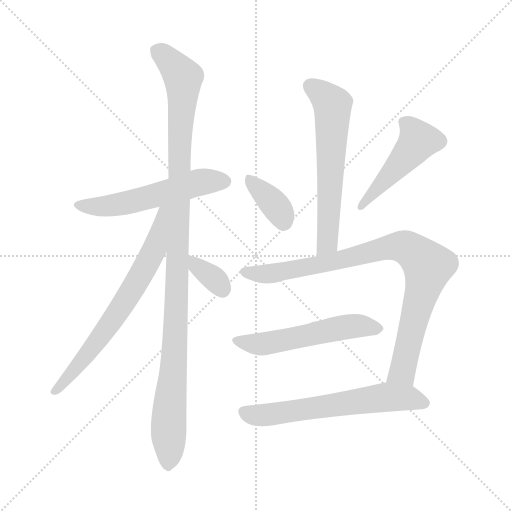
t = 0.00 s
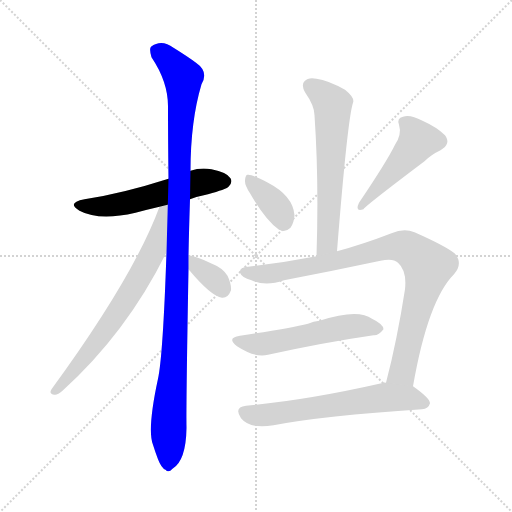
t = 1.59 s
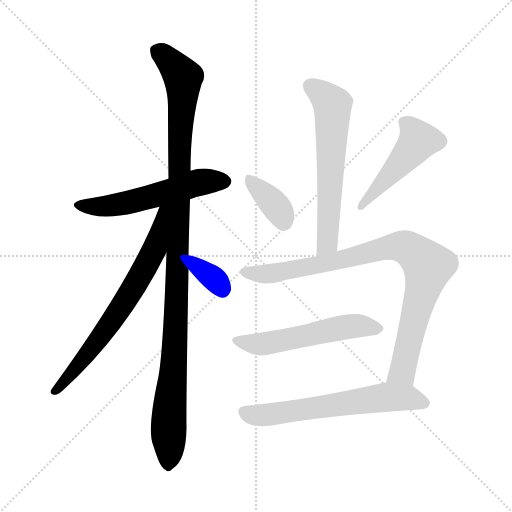
t = 3.17 s
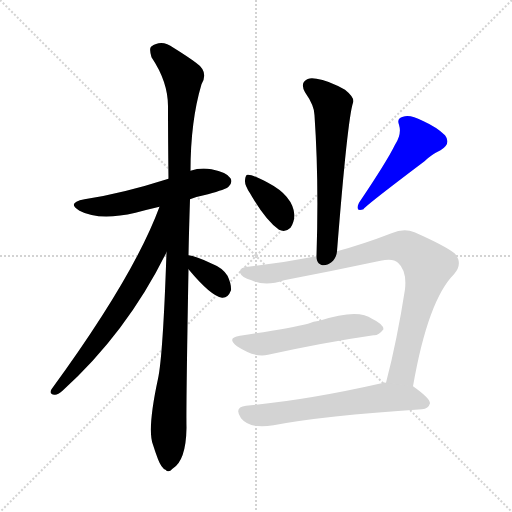
t = 4.76 s
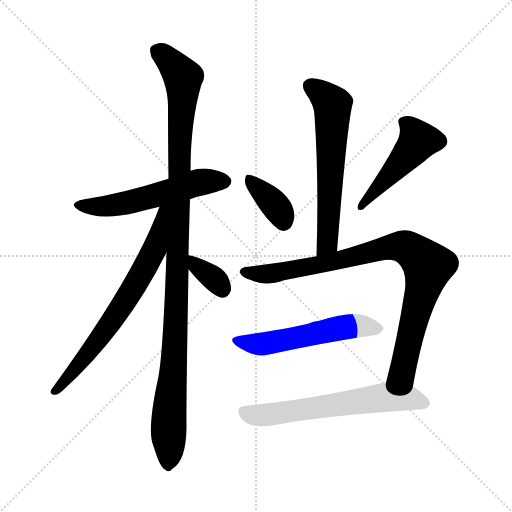
t = 6.35 s
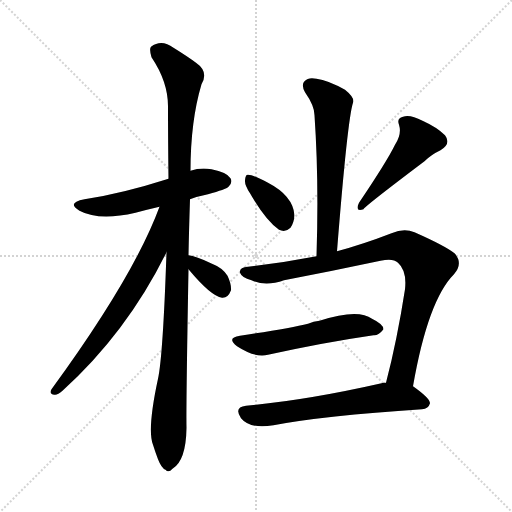
t = 7.94 s

The animated SVG that drew these frames (rendered in a browser with its animation timeline set to each time). Animation: 10 CSS @keyframes rules; one cycle of 7.94 s.

<svg version="1.1" viewBox="0 0 1024 1024" xmlns="http://www.w3.org/2000/svg">
  <g stroke="lightgray" stroke-dasharray="1,1" stroke-width="1" transform="scale(4, 4)">
    <line x1="0" y1="0" x2="256" y2="256"></line>
    <line x1="256" y1="0" x2="0" y2="256"></line>
    <line x1="128" y1="0" x2="128" y2="256"></line>
    <line x1="0" y1="128" x2="256" y2="128"></line>
  </g>
<g transform="scale(1, -1) translate(0, -900)">
   <style type="text/css">
    @keyframes keyframes0 {
      from {
       stroke: blue;
       stroke-dashoffset: 552;
       stroke-width: 128;
       }
       64% {
       animation-timing-function: step-end;
       stroke: blue;
       stroke-dashoffset: 0;
       stroke-width: 128;
       }
       to {
       stroke: black;
       stroke-width: 1024;
       }
       }
       #make-me-a-hanzi-animation-0 {
         animation: keyframes0 0.699219s both;
         animation-delay: 0.000000s;
         animation-timing-function: linear;
       }
    @keyframes keyframes1 {
      from {
       stroke: blue;
       stroke-dashoffset: 1102;
       stroke-width: 128;
       }
       78% {
       animation-timing-function: step-end;
       stroke: blue;
       stroke-dashoffset: 0;
       stroke-width: 128;
       }
       to {
       stroke: black;
       stroke-width: 1024;
       }
       }
       #make-me-a-hanzi-animation-1 {
         animation: keyframes1 1.146810s both;
         animation-delay: 0.699219s;
         animation-timing-function: linear;
       }
    @keyframes keyframes2 {
      from {
       stroke: blue;
       stroke-dashoffset: 690;
       stroke-width: 128;
       }
       69% {
       animation-timing-function: step-end;
       stroke: blue;
       stroke-dashoffset: 0;
       stroke-width: 128;
       }
       to {
       stroke: black;
       stroke-width: 1024;
       }
       }
       #make-me-a-hanzi-animation-2 {
         animation: keyframes2 0.811523s both;
         animation-delay: 1.846029s;
         animation-timing-function: linear;
       }
    @keyframes keyframes3 {
      from {
       stroke: blue;
       stroke-dashoffset: 347;
       stroke-width: 128;
       }
       53% {
       animation-timing-function: step-end;
       stroke: blue;
       stroke-dashoffset: 0;
       stroke-width: 128;
       }
       to {
       stroke: black;
       stroke-width: 1024;
       }
       }
       #make-me-a-hanzi-animation-3 {
         animation: keyframes3 0.532389s both;
         animation-delay: 2.657552s;
         animation-timing-function: linear;
       }
    @keyframes keyframes4 {
      from {
       stroke: blue;
       stroke-dashoffset: 616;
       stroke-width: 128;
       }
       67% {
       animation-timing-function: step-end;
       stroke: blue;
       stroke-dashoffset: 0;
       stroke-width: 128;
       }
       to {
       stroke: black;
       stroke-width: 1024;
       }
       }
       #make-me-a-hanzi-animation-4 {
         animation: keyframes4 0.751302s both;
         animation-delay: 3.189941s;
         animation-timing-function: linear;
       }
    @keyframes keyframes5 {
      from {
       stroke: blue;
       stroke-dashoffset: 367;
       stroke-width: 128;
       }
       54% {
       animation-timing-function: step-end;
       stroke: blue;
       stroke-dashoffset: 0;
       stroke-width: 128;
       }
       to {
       stroke: black;
       stroke-width: 1024;
       }
       }
       #make-me-a-hanzi-animation-5 {
         animation: keyframes5 0.548665s both;
         animation-delay: 3.941243s;
         animation-timing-function: linear;
       }
    @keyframes keyframes6 {
      from {
       stroke: blue;
       stroke-dashoffset: 474;
       stroke-width: 128;
       }
       61% {
       animation-timing-function: step-end;
       stroke: blue;
       stroke-dashoffset: 0;
       stroke-width: 128;
       }
       to {
       stroke: black;
       stroke-width: 1024;
       }
       }
       #make-me-a-hanzi-animation-6 {
         animation: keyframes6 0.635742s both;
         animation-delay: 4.489909s;
         animation-timing-function: linear;
       }
    @keyframes keyframes7 {
      from {
       stroke: blue;
       stroke-dashoffset: 888;
       stroke-width: 128;
       }
       74% {
       animation-timing-function: step-end;
       stroke: blue;
       stroke-dashoffset: 0;
       stroke-width: 128;
       }
       to {
       stroke: black;
       stroke-width: 1024;
       }
       }
       #make-me-a-hanzi-animation-7 {
         animation: keyframes7 0.972656s both;
         animation-delay: 5.125651s;
         animation-timing-function: linear;
       }
    @keyframes keyframes8 {
      from {
       stroke: blue;
       stroke-dashoffset: 542;
       stroke-width: 128;
       }
       64% {
       animation-timing-function: step-end;
       stroke: blue;
       stroke-dashoffset: 0;
       stroke-width: 128;
       }
       to {
       stroke: black;
       stroke-width: 1024;
       }
       }
       #make-me-a-hanzi-animation-8 {
         animation: keyframes8 0.691081s both;
         animation-delay: 6.098307s;
         animation-timing-function: linear;
       }
    @keyframes keyframes9 {
      from {
       stroke: blue;
       stroke-dashoffset: 623;
       stroke-width: 128;
       }
       67% {
       animation-timing-function: step-end;
       stroke: blue;
       stroke-dashoffset: 0;
       stroke-width: 128;
       }
       to {
       stroke: black;
       stroke-width: 1024;
       }
       }
       #make-me-a-hanzi-animation-9 {
         animation: keyframes9 0.756999s both;
         animation-delay: 6.789388s;
         animation-timing-function: linear;
       }
</style>
<path d="M 380.0 501.5 Q 396.0 507.5 416.0 511.5 Q 452.0 521.5 457.0 526.5 Q 466.0 535.5 461.0 543.5 Q 454.0 555.5 423.0 561.5 Q 401.0 565.5 381.0 558.5 L 337.0 542.5 Q 243.0 512.5 169.0 501.5 Q 132.0 494.5 159.0 478.5 Q 198.0 457.5 271.0 474.5 Q 293.0 480.5 319.0 486.5 L 380.0 501.5 Z" fill="lightgray"></path> 
<path d="M 377.0 389.5 Q 378.0 441.5 380.0 501.5 L 381.0 558.5 Q 381.0 657.5 403.0 731.5 Q 418.0 756.5 392.0 774.5 Q 376.0 786.5 347.0 804.5 Q 323.0 822.5 302.0 806.5 Q 298.0 802.5 303.0 785.5 Q 336.0 736.5 336.0 687.5 Q 336.0 620.5 337.0 542.5 L 333.0 395.5 Q 326.0 188.5 316.0 142.5 Q 294.0 40.5 306.0 10.5 Q 310.0 -2.5 316.0 -18.5 Q 323.0 -36.5 331.0 -39.5 Q 337.0 -46.5 345.0 -37.5 Q 372.0 -21.5 373.0 44.5 Q 372.0 84.5 377.0 361.5 L 377.0 389.5 Z" fill="lightgray"></path> 
<path d="M 319.0 486.5 Q 268.0 347.5 103.0 121.5 Q 97.0 111.5 109.0 110.5 Q 115.0 109.5 125.0 118.5 Q 254.0 235.5 333.0 395.5 C 393.0 514.5 330.0 514.5 319.0 486.5 Z" fill="lightgray"></path> 
<path d="M 377.0 361.5 Q 422.0 307.5 444.0 304.5 Q 456.0 303.5 462.0 319.5 Q 463.0 331.5 455.0 348.5 Q 445.0 364.5 424.0 372.5 Q 391.0 388.5 377.0 389.5 C 351.0 392.5 358.0 384.5 377.0 361.5 Z" fill="lightgray"></path> 
<path d="M 674.0 397.5 Q 695.0 661.5 706.0 694.5 Q 710.0 704.5 690.0 720.5 Q 656.0 739.5 633.0 742.5 Q 617.0 746.5 609.0 737.5 Q 602.0 730.5 610.0 715.5 Q 629.0 688.5 629.0 669.5 Q 638.0 539.5 633.0 387.5 C 632.0 357.5 672.0 367.5 674.0 397.5 Z" fill="lightgray"></path> 
<path d="M 500.0 513.5 Q 531.0 459.5 558.0 440.5 Q 571.0 434.5 581.0 444.5 Q 588.0 454.5 589.0 469.5 Q 586.0 508.5 536.0 534.5 Q 502.0 552.5 495.0 550.5 Q 491.0 550.5 490.0 539.5 Q 489.0 529.5 500.0 513.5 Z" fill="lightgray"></path> 
<path d="M 790.0 610.5 Q 774.0 577.5 718.0 494.5 Q 709.0 475.5 727.0 481.5 Q 727.0 485.5 849.0 577.5 Q 862.0 590.5 881.0 599.5 Q 903.0 612.5 890.0 629.5 Q 874.0 645.5 845.0 658.5 Q 820.0 671.5 806.0 666.5 Q 793.0 663.5 798.0 650.5 Q 804.0 631.5 790.0 610.5 Z" fill="lightgray"></path> 
<path d="M 826.0 127.5 Q 856.0 299.5 908.0 351.5 Q 927.0 373.5 909.0 393.5 Q 890.0 408.5 829.0 435.5 Q 808.0 444.5 783.0 433.5 Q 726.0 411.5 674.0 397.5 L 633.0 387.5 Q 566.0 374.5 496.0 366.5 Q 478.0 365.5 480.0 354.5 Q 483.0 345.5 503.0 339.5 Q 531.0 326.5 568.0 339.5 Q 667.0 358.5 761.0 378.5 Q 786.0 384.5 796.0 374.5 Q 814.0 358.5 810.0 321.5 Q 794.0 218.5 772.0 134.5 C 765.0 105.5 821.0 97.5 826.0 127.5 Z" fill="lightgray"></path> 
<path d="M 480.0 228.5 Q 452.0 224.5 474.0 207.5 Q 511.0 183.5 536.0 190.5 Q 650.0 215.5 747.0 229.5 Q 757.0 228.5 767.0 241.5 Q 767.0 251.5 744.0 262.5 Q 716.0 283.5 639.0 258.5 Q 627.0 257.5 616.0 252.5 Q 580.0 243.5 480.0 228.5 Z" fill="lightgray"></path> 
<path d="M 772.0 134.5 Q 768.0 135.5 763.0 133.5 Q 613.0 99.5 492.0 88.5 Q 467.0 85.5 482.0 63.5 Q 500.0 41.5 547.0 49.5 Q 646.0 68.5 844.0 81.5 Q 857.0 82.5 860.0 93.5 Q 860.0 103.5 826.0 127.5 L 772.0 134.5 Z" fill="lightgray"></path> 
      <clipPath id="make-me-a-hanzi-clip-0">
      <path d="M 380.0 501.5 Q 396.0 507.5 416.0 511.5 Q 452.0 521.5 457.0 526.5 Q 466.0 535.5 461.0 543.5 Q 454.0 555.5 423.0 561.5 Q 401.0 565.5 381.0 558.5 L 337.0 542.5 Q 243.0 512.5 169.0 501.5 Q 132.0 494.5 159.0 478.5 Q 198.0 457.5 271.0 474.5 Q 293.0 480.5 319.0 486.5 L 380.0 501.5 Z" fill="lightgray"></path>
      </clipPath>
      <path clip-path="url(#make-me-a-hanzi-clip-0)" d="M 161.0 491.5 L 201.0 486.5 L 258.0 494.5 L 394.0 534.5 L 450.0 537.5 " fill="none" id="make-me-a-hanzi-animation-0" stroke-dasharray="424 848" stroke-linecap="round"></path>

      <clipPath id="make-me-a-hanzi-clip-1">
      <path d="M 377.0 389.5 Q 378.0 441.5 380.0 501.5 L 381.0 558.5 Q 381.0 657.5 403.0 731.5 Q 418.0 756.5 392.0 774.5 Q 376.0 786.5 347.0 804.5 Q 323.0 822.5 302.0 806.5 Q 298.0 802.5 303.0 785.5 Q 336.0 736.5 336.0 687.5 Q 336.0 620.5 337.0 542.5 L 333.0 395.5 Q 326.0 188.5 316.0 142.5 Q 294.0 40.5 306.0 10.5 Q 310.0 -2.5 316.0 -18.5 Q 323.0 -36.5 331.0 -39.5 Q 337.0 -46.5 345.0 -37.5 Q 372.0 -21.5 373.0 44.5 Q 372.0 84.5 377.0 361.5 L 377.0 389.5 Z" fill="lightgray"></path>
      </clipPath>
      <path clip-path="url(#make-me-a-hanzi-clip-1)" d="M 314.0 799.5 L 366.0 744.5 L 355.0 321.5 L 336.0 -25.5 " fill="none" id="make-me-a-hanzi-animation-1" stroke-dasharray="974 1948" stroke-linecap="round"></path>

      <clipPath id="make-me-a-hanzi-clip-2">
      <path d="M 319.0 486.5 Q 268.0 347.5 103.0 121.5 Q 97.0 111.5 109.0 110.5 Q 115.0 109.5 125.0 118.5 Q 254.0 235.5 333.0 395.5 C 393.0 514.5 330.0 514.5 319.0 486.5 Z" fill="lightgray"></path>
      </clipPath>
      <path clip-path="url(#make-me-a-hanzi-clip-2)" d="M 333.0 482.5 L 325.0 478.5 L 308.0 398.5 L 254.0 303.5 L 165.0 178.5 L 111.0 118.5 " fill="none" id="make-me-a-hanzi-animation-2" stroke-dasharray="562 1124" stroke-linecap="round"></path>

      <clipPath id="make-me-a-hanzi-clip-3">
      <path d="M 377.0 361.5 Q 422.0 307.5 444.0 304.5 Q 456.0 303.5 462.0 319.5 Q 463.0 331.5 455.0 348.5 Q 445.0 364.5 424.0 372.5 Q 391.0 388.5 377.0 389.5 C 351.0 392.5 358.0 384.5 377.0 361.5 Z" fill="lightgray"></path>
      </clipPath>
      <path clip-path="url(#make-me-a-hanzi-clip-3)" d="M 380.0 382.5 L 433.0 338.5 L 445.0 320.5 " fill="none" id="make-me-a-hanzi-animation-3" stroke-dasharray="219 438" stroke-linecap="round"></path>

      <clipPath id="make-me-a-hanzi-clip-4">
      <path d="M 674.0 397.5 Q 695.0 661.5 706.0 694.5 Q 710.0 704.5 690.0 720.5 Q 656.0 739.5 633.0 742.5 Q 617.0 746.5 609.0 737.5 Q 602.0 730.5 610.0 715.5 Q 629.0 688.5 629.0 669.5 Q 638.0 539.5 633.0 387.5 C 632.0 357.5 672.0 367.5 674.0 397.5 Z" fill="lightgray"></path>
      </clipPath>
      <path clip-path="url(#make-me-a-hanzi-clip-4)" d="M 621.0 728.5 L 665.0 688.5 L 656.0 415.5 L 638.0 395.5 " fill="none" id="make-me-a-hanzi-animation-4" stroke-dasharray="488 976" stroke-linecap="round"></path>

      <clipPath id="make-me-a-hanzi-clip-5">
      <path d="M 500.0 513.5 Q 531.0 459.5 558.0 440.5 Q 571.0 434.5 581.0 444.5 Q 588.0 454.5 589.0 469.5 Q 586.0 508.5 536.0 534.5 Q 502.0 552.5 495.0 550.5 Q 491.0 550.5 490.0 539.5 Q 489.0 529.5 500.0 513.5 Z" fill="lightgray"></path>
      </clipPath>
      <path clip-path="url(#make-me-a-hanzi-clip-5)" d="M 498.0 542.5 L 542.0 499.5 L 567.0 456.5 " fill="none" id="make-me-a-hanzi-animation-5" stroke-dasharray="239 478" stroke-linecap="round"></path>

      <clipPath id="make-me-a-hanzi-clip-6">
      <path d="M 790.0 610.5 Q 774.0 577.5 718.0 494.5 Q 709.0 475.5 727.0 481.5 Q 727.0 485.5 849.0 577.5 Q 862.0 590.5 881.0 599.5 Q 903.0 612.5 890.0 629.5 Q 874.0 645.5 845.0 658.5 Q 820.0 671.5 806.0 666.5 Q 793.0 663.5 798.0 650.5 Q 804.0 631.5 790.0 610.5 Z" fill="lightgray"></path>
      </clipPath>
      <path clip-path="url(#make-me-a-hanzi-clip-6)" d="M 807.0 656.5 L 827.0 638.5 L 836.0 618.5 L 725.0 490.5 " fill="none" id="make-me-a-hanzi-animation-6" stroke-dasharray="346 692" stroke-linecap="round"></path>

      <clipPath id="make-me-a-hanzi-clip-7">
      <path d="M 826.0 127.5 Q 856.0 299.5 908.0 351.5 Q 927.0 373.5 909.0 393.5 Q 890.0 408.5 829.0 435.5 Q 808.0 444.5 783.0 433.5 Q 726.0 411.5 674.0 397.5 L 633.0 387.5 Q 566.0 374.5 496.0 366.5 Q 478.0 365.5 480.0 354.5 Q 483.0 345.5 503.0 339.5 Q 531.0 326.5 568.0 339.5 Q 667.0 358.5 761.0 378.5 Q 786.0 384.5 796.0 374.5 Q 814.0 358.5 810.0 321.5 Q 794.0 218.5 772.0 134.5 C 765.0 105.5 821.0 97.5 826.0 127.5 Z" fill="lightgray"></path>
      </clipPath>
      <path clip-path="url(#make-me-a-hanzi-clip-7)" d="M 490.0 355.5 L 556.0 354.5 L 785.0 406.5 L 824.0 398.5 L 856.0 367.5 L 805.0 156.5 L 780.0 140.5 " fill="none" id="make-me-a-hanzi-animation-7" stroke-dasharray="760 1520" stroke-linecap="round"></path>

      <clipPath id="make-me-a-hanzi-clip-8">
      <path d="M 480.0 228.5 Q 452.0 224.5 474.0 207.5 Q 511.0 183.5 536.0 190.5 Q 650.0 215.5 747.0 229.5 Q 757.0 228.5 767.0 241.5 Q 767.0 251.5 744.0 262.5 Q 716.0 283.5 639.0 258.5 Q 627.0 257.5 616.0 252.5 Q 580.0 243.5 480.0 228.5 Z" fill="lightgray"></path>
      </clipPath>
      <path clip-path="url(#make-me-a-hanzi-clip-8)" d="M 475.0 218.5 L 522.0 211.5 L 691.0 246.5 L 757.0 242.5 " fill="none" id="make-me-a-hanzi-animation-8" stroke-dasharray="414 828" stroke-linecap="round"></path>

      <clipPath id="make-me-a-hanzi-clip-9">
      <path d="M 772.0 134.5 Q 768.0 135.5 763.0 133.5 Q 613.0 99.5 492.0 88.5 Q 467.0 85.5 482.0 63.5 Q 500.0 41.5 547.0 49.5 Q 646.0 68.5 844.0 81.5 Q 857.0 82.5 860.0 93.5 Q 860.0 103.5 826.0 127.5 L 772.0 134.5 Z" fill="lightgray"></path>
      </clipPath>
      <path clip-path="url(#make-me-a-hanzi-clip-9)" d="M 489.0 75.5 L 536.0 69.5 L 775.0 105.5 L 816.0 104.5 L 851.0 93.5 " fill="none" id="make-me-a-hanzi-animation-9" stroke-dasharray="495 990" stroke-linecap="round"></path>

</g>
</svg>
